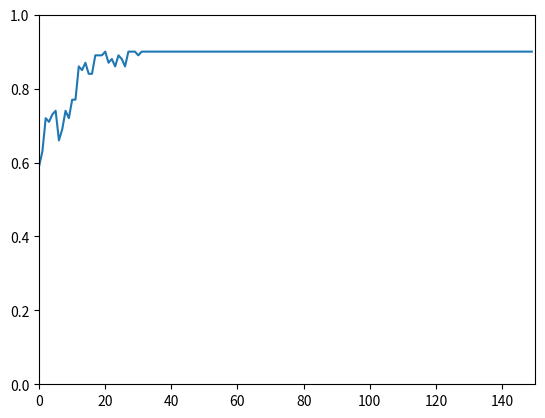

Source code (Python):
import random
import matplotlib.pyplot as plt

N = 10             # number of ants
l1 = 1.1           # regularisation
l2 = 1.5
ru = 0.05
Q = 1              # quality of solution
tau1 = 0.5         # pheromone trials
tau2 = 0.5

samples = 10
epochs = 150

success = [0 for x in range(epochs)]


# relative intensities of the pheromone trails.
def compute_probability(tau1, tau2):
    return tau1/(tau1 + tau2), tau2/(tau1 + tau2)

def weighted_random_choice(choices):
    max = sum(choices.values())
    pick = random.uniform(0, max)
    current = 0
    for key, value in choices.items():
        current += value
        if current > pick:
            return key


def select_path(prob1, prob2):
    choices = {1: prob1, 2: prob2}
    return weighted_random_choice(choices)

def update_accumulation(link_id):
    global tau1
    global tau2
    if link_id == 1:
        tau1 += Q / l1
    else:
        tau2 += Q / l2

def update_evaporation():
    global tau1
    global tau2
    tau1 *= (1-ru)
    tau2 *= (1-ru)

def report_results(success):
    plt.ylim(0.0, 1.0)
    plt.xlim(0, 150)
    plt.plot(success)
    plt.show()

for sample in range(samples):
    for epoch in range(epochs):
        temp = 0
        for ant in range(N):
            prob1, prob2 = compute_probability(tau1, tau2)
            selected_path = select_path(prob1, prob2)
            if selected_path == 1:
                temp += 1
            update_accumulation(selected_path)
            update_evaporation()
        ratio = ((temp + 0.0) / N)
        success[epoch] += ratio
    # reset pheromone values here to evaluate new sample
    tau1 = 0.5
    tau2 = 0.5

success = [x / samples for x in success]

for x in success:
    print(-x)

print(report_results(success))
plt.savefig('ACO.png')

"// parameters in antcolony optimization?"     
